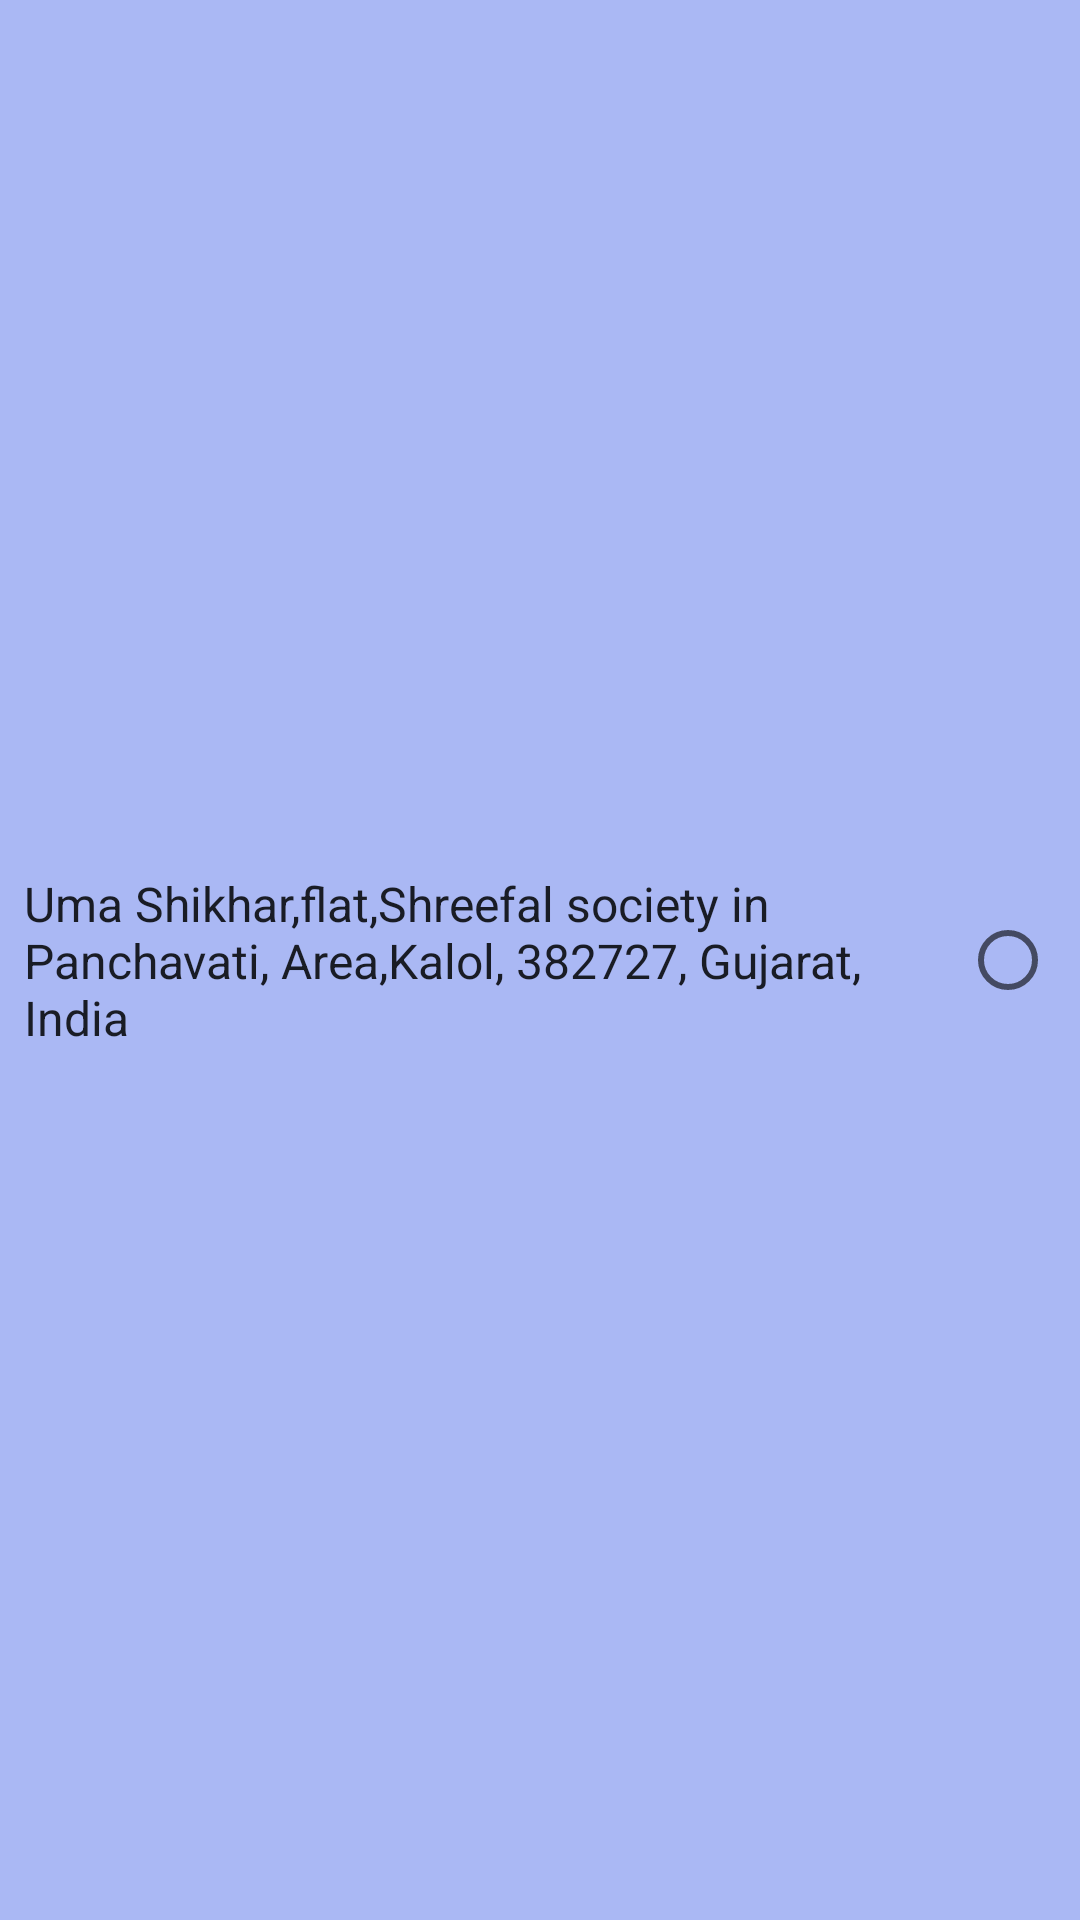

Reconstruct the res/layout file that produces this screen, plus the resources it refers to.
<!-- AndroidManifest.xml: application theme Theme.ClothsStore -->
<!-- res/layout/address_item.xml -->
<?xml version="1.0" encoding="utf-8"?>
<androidx.constraintlayout.widget.ConstraintLayout xmlns:android="http://schemas.android.com/apk/res/android"
	xmlns:app="http://schemas.android.com/apk/res-auto"
	android:layout_width="match_parent"
	android:layout_height="wrap_content"
	android:layout_margin="5dp"
	android:background="#AAB8F4"
	android:padding="8dp">

	<TextView
		android:id="@+id/address_add"
		android:layout_width="300dp"
		android:layout_height="wrap_content"
		android:text="Uma Shikhar,flat,Shreefal society in Panchavati, Area,Kalol, 382727, Gujarat, India"
		android:textColor="@color/black"
		android:textSize="16sp"
		app:layout_constraintBottom_toBottomOf="parent"
		app:layout_constraintStart_toStartOf="parent"
		app:layout_constraintTop_toTopOf="parent" />

	<RadioButton
		android:id="@+id/select_address"
		android:layout_width="wrap_content"
		android:layout_height="wrap_content"
		android:gravity="center"
		app:layout_constraintBottom_toBottomOf="parent"
		app:layout_constraintEnd_toEndOf="parent"
		app:layout_constraintHorizontal_bias="1"
		app:layout_constraintStart_toEndOf="@+id/address_add"
		app:layout_constraintTop_toTopOf="parent" />

</androidx.constraintlayout.widget.ConstraintLayout>
<!-- resources referenced by this layout -->
<resources>
  <color name="black">#D9000000</color>
  <style name="Theme.ClothsStore" parent="Theme.AppCompat.Light.NoActionBar">
  		
  		<item name="colorPrimary">@color/greeyndark</item>
  		<item name="colorPrimaryDark">@color/greeyndark</item>
  		<item name="colorAccent">@color/teal_200</item>
  		
  	</style>
  <color name="greeyndark">#D9A3A29F</color>
  <color name="teal_200">#FF03DAC5</color>
</resources>
